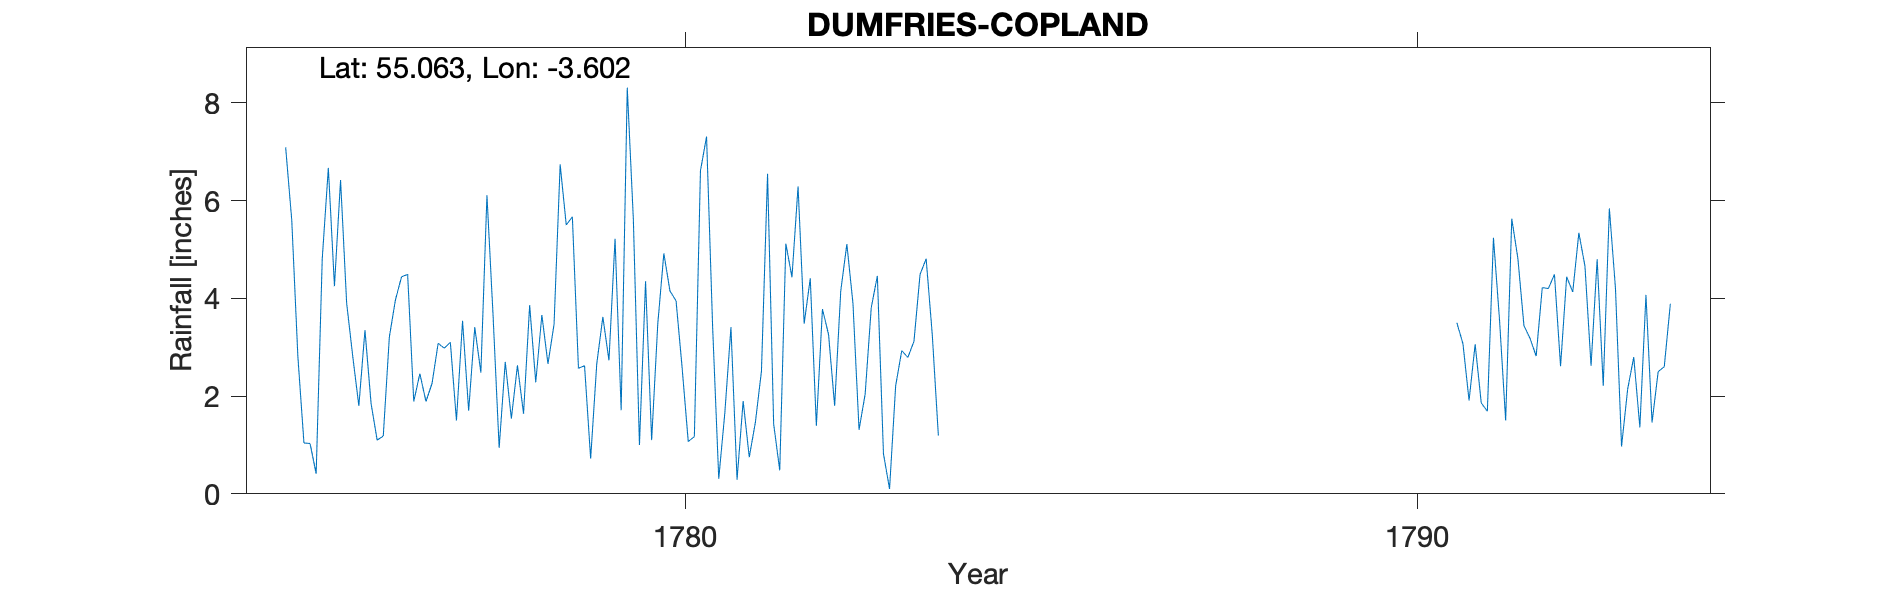

The data file committed next to this chart (first rows):
DUMFRIES (COPLAND), , , , , , , , , , , , , , , , , , , , , , , 
Grid ref, NX 977 754, Long, -3.602, Lat, 55.06, Elevation, 66, ft, , , , , , , , , , , , , , , 
Station no, RR313, , , , , , , , , , , , , , , , , , , , , , 
, 1770, 1771, 1772, 1773, 1774, 1775, 1776, 1777, 1778, 1779, 1780, 1781, 1782, 1783, 1784, 1785, 1786, 1787, 1788, 1789, 1790, 1791, 1792
January, , , , , , 7.09, 1.8, 2.26, 2.7, 2.57, 1.1, 1.66, 6.29, 3.81, , , , , , , , 3.5, 3.18
February, , , , , , 5.6, 3.35, 3.08, 1.54, 2.62, 3.47, 3.41, 3.48, 4.46, , , , , , , , 3.07, 2.82
March, , , , , , 2.81, 1.85, 2.98, 2.63, 0.72, 4.92, 0.29, 4.41, 0.82, , , , , , , , 1.91, 4.22
April, , , , , , 1.04, 1.1, 3.1, 1.64, 2.66, 4.15, 1.9, 1.39, 0.1, , , , , , , , 3.06, 4.2
May, , , , , , 1.03, 1.18, 1.5, 3.86, 3.62, 3.95, 0.75, 3.78, 2.21, , , , , , , , 1.86, 4.49
June, , , , , , 0.41, 3.21, 3.54, 2.28, 2.73, 2.57, 1.46, 3.26, 2.93, , , , , , , , 1.69, 2.61
July, , , , , , 4.81, 3.97, 1.7, 3.66, 5.22, 1.07, 2.51, 1.8, 2.79, , , , , , , , 5.24, 4.44
August, , , , , , 6.67, 4.44, 3.41, 2.66, 1.71, 1.17, 6.55, 4.15, 3.12, , , , , , , , 3.55, 4.13
September, , , , , , 4.25, 4.49, 2.48, 3.47, 8.31, 6.61, 1.43, 5.11, 4.49, , , , , , , , 1.5, 5.34
October, , , , , , 6.42, 1.89, 6.11, 6.74, 5.62, 7.31, 0.48, 3.9, 4.81, , , , , , , , 5.63, 4.66
November, , , , , , 3.9, 2.46, 3.65, 5.5, 1, 3.4, 5.12, 1.31, 3.26, , , , , , , , 4.82, 2.62
December, , , , , , 2.81, 1.89, 0.94, 5.67, 4.35, 0.31, 4.43, 2.04, 1.19, , , , , , , , 3.44, 4.8
Total, , , , , , 46.84, 31.63, 34.75, 42.35, 41.13, 40.03, 29.99, 40.92, 33.99, 27.4, 30.67, 32.01, 38.66, 26.42, 48.09, 39.35, 39.27, 47.51
Location based on Dumfries Infirmary, , , , , , , , , , , , , , , , , , , , , , , 
There is a possibility that Location is …, , , , , , , , , , , , , , , , , , , , , , , 
NX 786 670, , , , , , , , , , , , , , , , , , , , , , , 
The home of Dr. Copland, , , , , , , , , , , , , , , , , , , , , , , 
TYRain_1677-1886_B_pt1-page-068, , , , , , , , , , , , , , , , , , , , , , , 
Discarded partial, , , , , , , , , , , , , , , , , , , , , , , 
